The GitHub repository TaiE64/COMP0220-DeepLearning-Coursework-AI-Mushroom-Expert-Group013 contains a labelled image folder "mushroom_species_dataset" with 16 categories: Amanita calyptroderma, Armillaria mellea, Armillaria tabescens, Artomyces pyxidatus, Bolbitius titubans, Boletus pallidus, Boletus rex-veris, Cantharellus californicus, Ganoderma tsugae, Leucoagaricus leucothites, Lycogala epidendrum, Trametes gibbosa, Trametes versicolor, Trichaptum biforme, Tylopilus felleus, Tylopilus rubrobrunneus. Examples follow, each with its label.

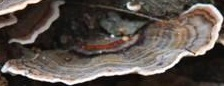
Label: Trametes versicolor

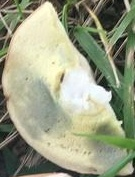
Label: Boletus pallidus

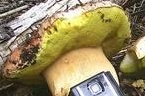
Label: Boletus rex-veris

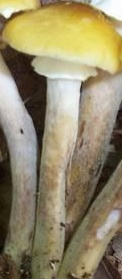
Label: Armillaria mellea

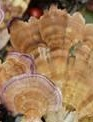
Label: Trichaptum biforme

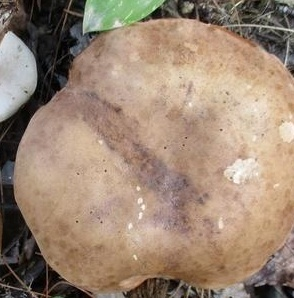
Label: Tylopilus felleus
